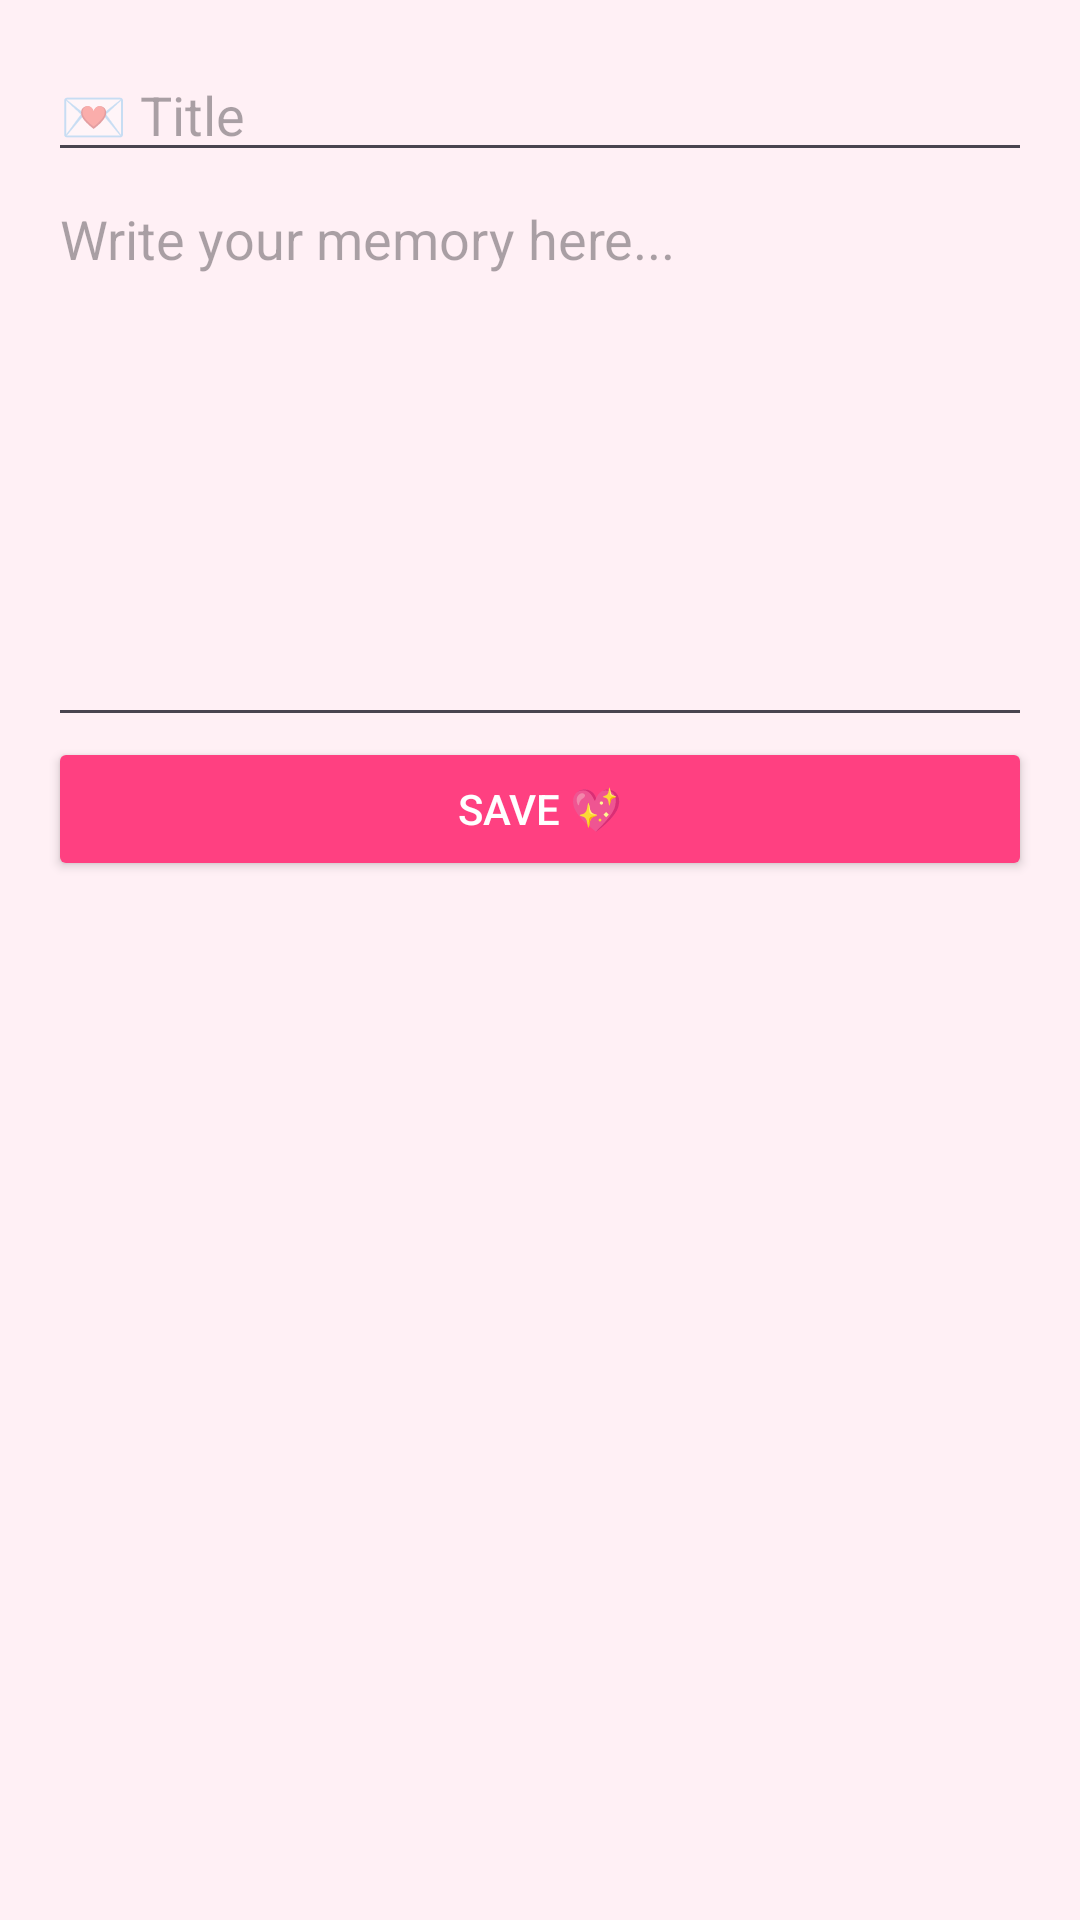

Write the Android layout XML for this screen, with the resource values it uses.
<!-- AndroidManifest.xml: application theme Theme.LoveDiaryApp -->
<!-- res/layout/activity_add_entry.xml -->
<?xml version="1.0" encoding="utf-8"?>
<LinearLayout xmlns:android="http://schemas.android.com/apk/res/android"
    android:layout_width="match_parent"
    android:layout_height="match_parent"
    android:orientation="vertical"
    android:padding="16dp"
    android:background="#FFF0F5">

    <EditText
        android:id="@+id/etTitle"
        android:hint="💌 Title"
        android:layout_width="match_parent"
        android:layout_height="wrap_content" />

    <EditText
        android:id="@+id/etContent"
        android:hint="Write your memory here..."
        android:inputType="textMultiLine"
        android:gravity="top"
        android:minLines="8"
        android:layout_width="match_parent"
        android:layout_height="wrap_content" />

    <Button
        android:id="@+id/btnSave"
        android:text="Save 💖"
        android:layout_width="match_parent"
        android:layout_height="wrap_content"
        android:backgroundTint="#FF4081"
        android:textColor="@android:color/white" />
</LinearLayout>
<!-- resources referenced by this layout -->
<resources>
  <style name="Theme.LoveDiaryApp" parent="Base.Theme.LoveDiaryApp" />
  <style name="Base.Theme.LoveDiaryApp" parent="Theme.Material3.DayNight.NoActionBar">
          
          
      </style>
</resources>
